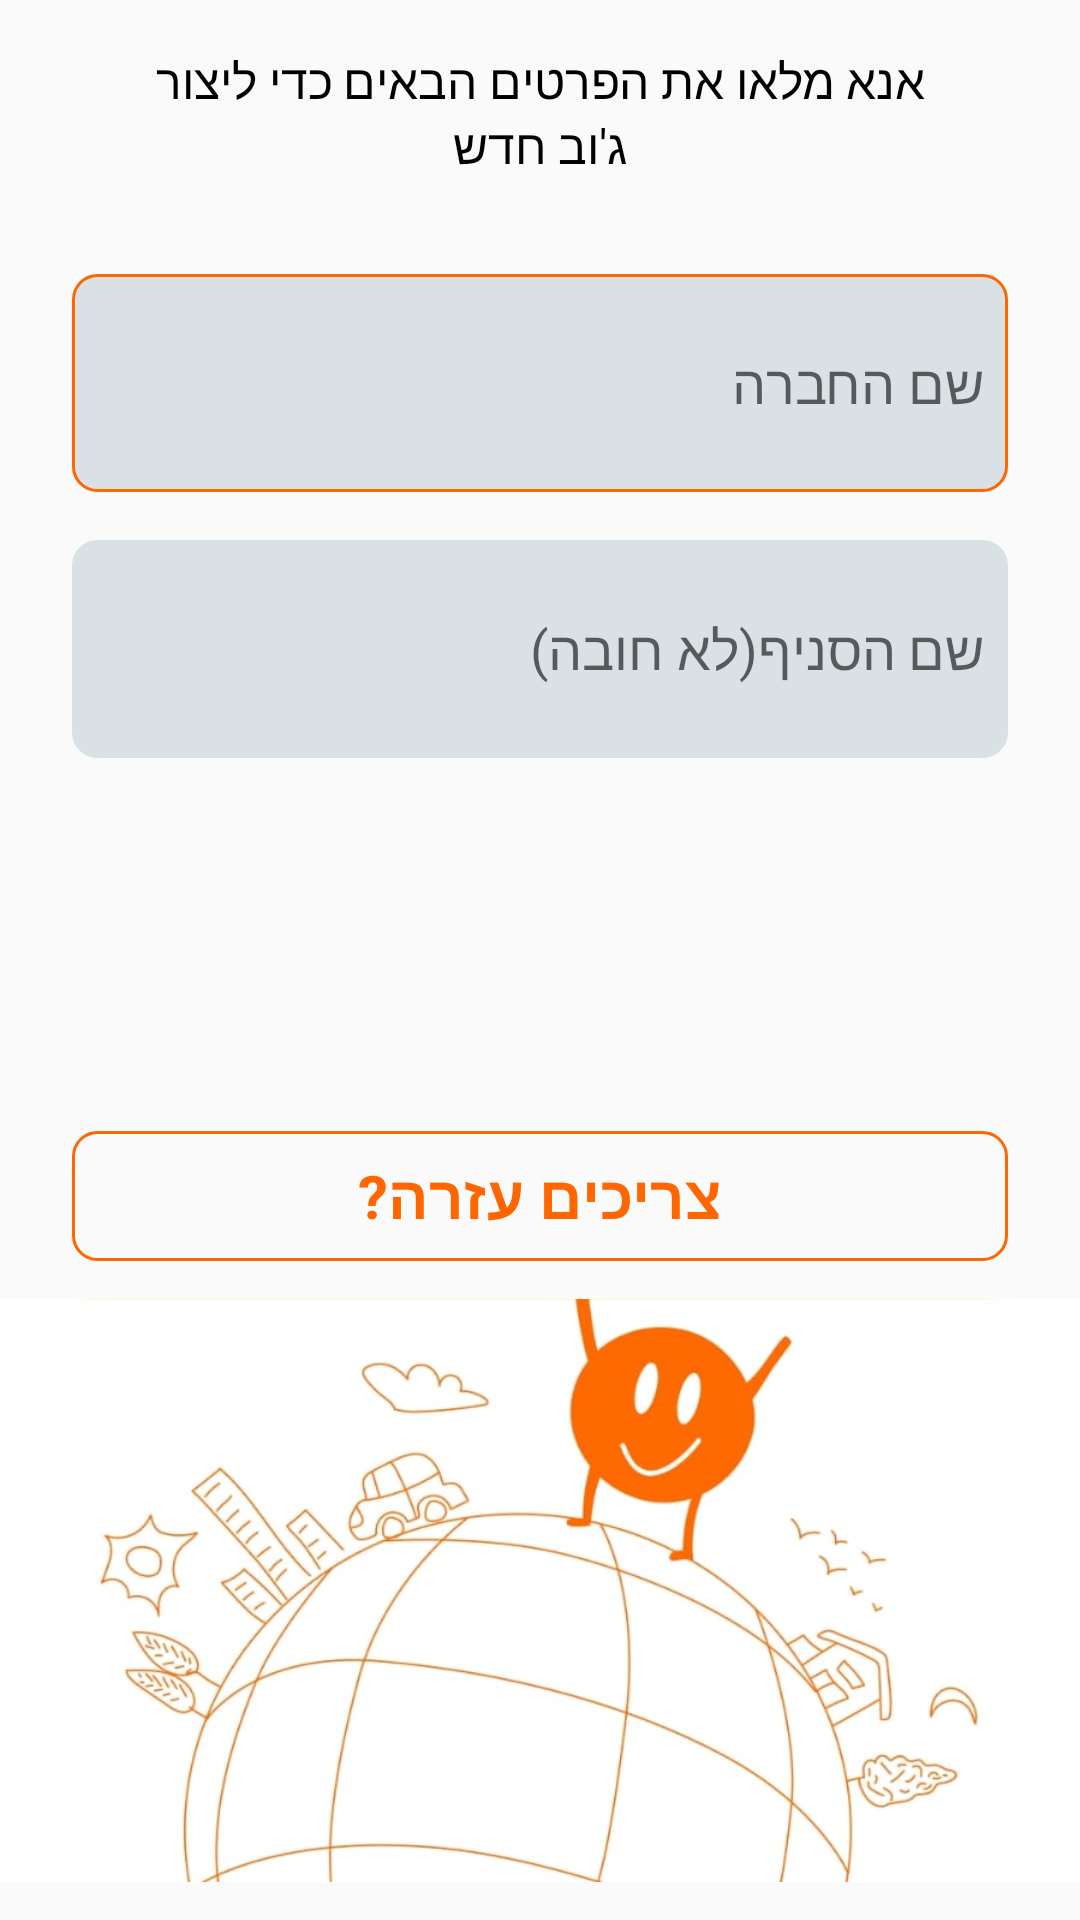

Write the Android layout XML for this screen, with the resource values it uses.
<!-- AndroidManifest.xml: application theme AppTheme.NoActionBar -->
<!-- res/layout/fragment_new_job_company_deatail.xml -->
<?xml version="1.0" encoding="utf-8"?>
<androidx.constraintlayout.widget.ConstraintLayout xmlns:android="http://schemas.android.com/apk/res/android"
    xmlns:app="http://schemas.android.com/apk/res-auto"
    xmlns:tools="http://schemas.android.com/tools"
    android:layout_width="match_parent"
    android:layout_height="match_parent"
    tools:context=".fragments.addnewjob.NewJobCompanyDetailsFragment">

    <TextView
        android:id="@+id/textView6"
        android:layout_width="match_parent"
        android:layout_height="wrap_content"
        android:layout_marginStart="8dp"
        android:layout_marginEnd="8dp"
        android:paddingLeft="32dp"
        android:paddingTop="16dp"
        android:paddingRight="32dp"
        android:paddingBottom="16dp"
        android:text="אנא מלאו את הפרטים הבאים כדי ליצור ג'וב חדש"
        android:textAlignment="center"
        android:textColor="@android:color/black"
        android:textSize="16sp"
        app:layout_constraintEnd_toEndOf="parent"
        app:layout_constraintStart_toStartOf="parent"
        app:layout_constraintTop_toTopOf="parent" />

    <androidx.appcompat.widget.AppCompatEditText
        android:id="@+id/editTextCompanyName"
        android:layout_width="match_parent"
        android:layout_height="wrap_content"
        android:layout_marginStart="24dp"
        android:layout_marginTop="16dp"
        android:layout_marginEnd="24dp"
        android:background="@drawable/new_job_company_details_focused"
        android:hint="שם החברה"
        android:textDirection="rtl"
        android:inputType="text"
        android:paddingLeft="8dp"
        android:paddingTop="24dp"
        android:paddingRight="8dp"
        android:paddingBottom="24dp"
        app:layout_constraintEnd_toEndOf="parent"
        app:layout_constraintStart_toStartOf="parent"
        app:layout_constraintTop_toBottomOf="@+id/textView6" />

    <androidx.appcompat.widget.AppCompatEditText
        android:id="@+id/editTextBranchName"
        android:layout_width="match_parent"
        android:layout_height="wrap_content"
        android:layout_marginTop="16dp"
        android:layout_marginStart="24dp"
        android:layout_marginEnd="24dp"
        android:background="@drawable/new_job_company_details_not_focused"
        android:hint="שם הסניף(לא חובה)"
        android:textDirection="rtl"
        android:inputType="text"
        android:paddingLeft="8dp"
        android:paddingTop="24dp"
        android:paddingRight="8dp"
        android:paddingBottom="24dp"
        app:layout_constraintEnd_toEndOf="parent"
        app:layout_constraintStart_toStartOf="parent"
        app:layout_constraintTop_toBottomOf="@+id/editTextCompanyName" />

    <androidx.appcompat.widget.AppCompatTextView
        android:id="@+id/textViewNewJobHelp"
        android:layout_width="match_parent"
        android:layout_height="wrap_content"
        android:layout_marginStart="24dp"
        android:layout_marginEnd="24dp"
        android:background="@drawable/new_job_help_frame"
        android:paddingTop="8dp"
        android:paddingBottom="8dp"
        android:text="צריכים עזרה?"
        android:textAlignment="center"
        android:textColor="@color/colorPrimary"
        android:textSize="20sp"
        android:textStyle="bold"
        app:layout_constraintBottom_toBottomOf="parent"
        app:layout_constraintEnd_toEndOf="parent"
        app:layout_constraintHorizontal_bias="0.0"
        app:layout_constraintStart_toStartOf="parent"
        app:layout_constraintTop_toBottomOf="@+id/editTextBranchName"
        app:layout_constraintVertical_bias="0.361" />

    <ImageView
        android:layout_width="match_parent"
        android:layout_height="0dp"
        android:src="@drawable/new_job_pic"
        app:layout_constraintBottom_toBottomOf="parent"
        app:layout_constraintTop_toBottomOf="@+id/textViewNewJobHelp" />
</androidx.constraintlayout.widget.ConstraintLayout>
<!-- resources referenced by this layout -->
<resources>
  <color name="colorPrimary">#FF6600</color>
  <!-- drawable new_job_company_details_focused (drawable) -->
  <?xml version="1.0" encoding="utf-8"?>
  <shape xmlns:android="http://schemas.android.com/apk/res/android"
      android:shape="rectangle">
  
  
      
      <solid android:color="@color/new_job_company_details_background" />
  
      
      <stroke
          android:width="1dp"
          android:color="@color/colorPrimary"/>
  
      
      <corners android:radius="@dimen/new_job_company_details_radius_dimen" />
  </shape>
  <!-- drawable new_job_company_details_not_focused (drawable) -->
  <?xml version="1.0" encoding="utf-8"?>
  <shape xmlns:android="http://schemas.android.com/apk/res/android"
      android:shape="rectangle">
  
  
      
      <solid android:color="@color/new_job_company_details_background" />
  
      
      <stroke
          android:width="1dp"
          android:color="@color/new_job_company_details_background"/>
  
      
      <corners android:radius="@dimen/new_job_company_details_radius_dimen" />
  </shape>
  <!-- drawable new_job_help_frame (drawable) -->
  <?xml version="1.0" encoding="utf-8"?>
  <shape xmlns:android="http://schemas.android.com/apk/res/android"
      android:shape="rectangle">
  
      
      <stroke
          android:width="1dp"
          android:color="@color/colorPrimary"/>
  
      
      <corners android:radius="@dimen/new_job_company_details_radius_dimen" />
  </shape>
  <!-- drawable new_job_pic: png bitmap (drawable-mdpi, 232879 bytes) -->
  <style name="AppTheme.NoActionBar">
          <item name="windowActionBar">false</item>
          <item name="windowNoTitle">true</item>
      </style>
  <color name="new_job_company_details_background">#d9e1e5</color>
  <dimen name="new_job_company_details_radius_dimen">8dp</dimen>
</resources>
